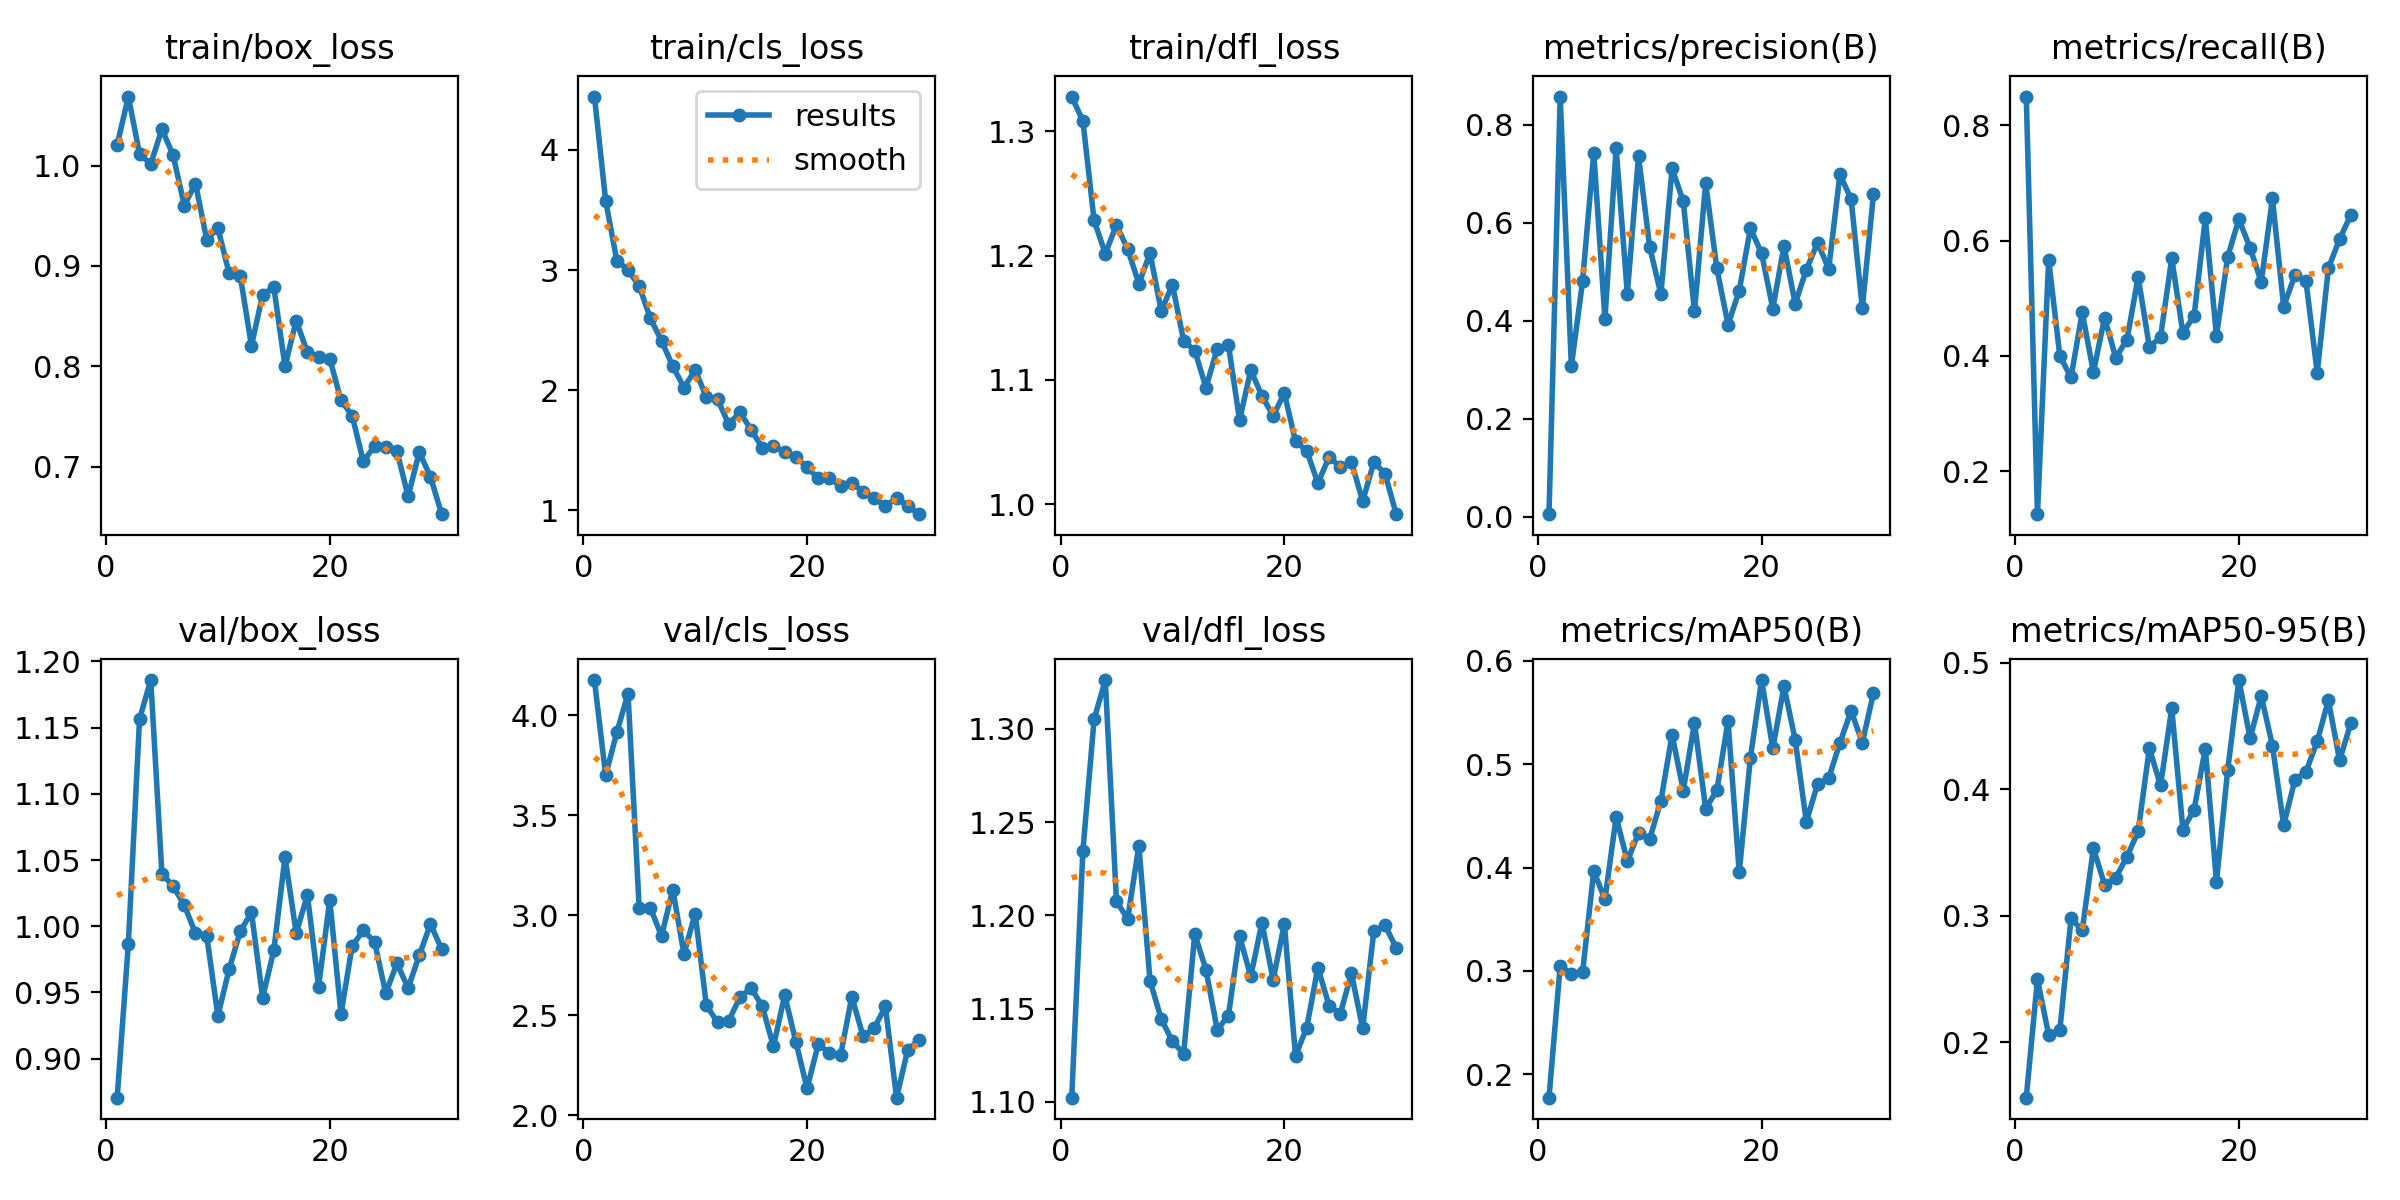

The table this chart was drawn from, first rows:
epoch, time, train/box_loss, train/cls_loss, train/dfl_loss, metrics/precision(B), metrics/recall(B), metrics/mAP50(B), metrics/mAP50-95(B), val/box_loss, val/cls_loss, val/dfl_loss, lr/pg0, lr/pg1, lr/pg2
1, 1970, 1.021, 4.444, 1.328, 0.0053, 0.8501, 0.1775, 0.1563, 0.8706, 4.175, 1.102, 0.0002033, 0.0002033, 0.0002033
2, 2995, 1.069, 3.579, 1.308, 0.8575, 0.1254, 0.3049, 0.2498, 0.9869, 3.699, 1.235, 0.0004034, 0.0004034, 0.0004034
3, 3868, 1.012, 3.078, 1.228, 0.307, 0.5667, 0.2972, 0.206, 1.156, 3.915, 1.305, 0.0005954, 0.0005954, 0.0005954
4, 4570, 1.002, 3.002, 1.202, 0.4805, 0.3999, 0.2987, 0.2097, 1.186, 4.106, 1.326, 0.0005879, 0.0005879, 0.0005879
5, 5178, 1.036, 2.866, 1.225, 0.7421, 0.3627, 0.3965, 0.2979, 1.04, 3.036, 1.208, 0.0005755, 0.0005755, 0.0005755
6, 5969, 1.01, 2.599, 1.205, 0.4039, 0.4754, 0.3692, 0.2886, 1.03, 3.036, 1.198, 0.0005631, 0.0005631, 0.0005631
7, 6592, 0.9602, 2.41, 1.177, 0.7523, 0.3719, 0.4489, 0.3533, 1.016, 2.897, 1.237, 0.0005508, 0.0005508, 0.0005508
8, 7573, 0.9821, 2.2, 1.202, 0.4551, 0.4664, 0.4064, 0.3246, 0.9947, 3.129, 1.165, 0.0005384, 0.0005384, 0.0005384
9, 8168, 0.9263, 2.023, 1.155, 0.7358, 0.3969, 0.4333, 0.33, 0.993, 2.806, 1.144, 0.000526, 0.000526, 0.000526
10, 8911, 0.9377, 2.168, 1.177, 0.5501, 0.4285, 0.4277, 0.3468, 0.9324, 3.009, 1.132, 0.0005136, 0.0005136, 0.0005136
11, 9736, 0.8929, 1.945, 1.132, 0.4543, 0.5371, 0.4645, 0.3667, 0.9674, 2.551, 1.126, 0.0005012, 0.0005012, 0.0005012
12, 10594, 0.8902, 1.927, 1.123, 0.7107, 0.4156, 0.5285, 0.4322, 0.9962, 2.465, 1.19, 0.0004889, 0.0004889, 0.0004889
13, 11639, 0.8204, 1.717, 1.094, 0.6437, 0.4326, 0.4745, 0.403, 1.01, 2.473, 1.171, 0.0004765, 0.0004765, 0.0004765
14, 12594, 0.8714, 1.817, 1.125, 0.4191, 0.5694, 0.5401, 0.4638, 0.9462, 2.59, 1.139, 0.0004641, 0.0004641, 0.0004641
15, 13390, 0.8787, 1.671, 1.128, 0.6805, 0.4396, 0.4571, 0.3679, 0.9818, 2.637, 1.146, 0.0004518, 0.0004518, 0.0004518
16, 14116, 0.7999, 1.522, 1.068, 0.5068, 0.4699, 0.4746, 0.384, 1.052, 2.545, 1.189, 0.0004394, 0.0004394, 0.0004394
17, 14732, 0.8455, 1.535, 1.108, 0.392, 0.6387, 0.5416, 0.432, 0.9949, 2.345, 1.167, 0.000427, 0.000427, 0.000427
18, 15338, 0.8139, 1.49, 1.087, 0.4611, 0.435, 0.3955, 0.3271, 1.023, 2.602, 1.196, 0.0004146, 0.0004146, 0.0004146
19, 15927, 0.8094, 1.446, 1.071, 0.5887, 0.5719, 0.5063, 0.4151, 0.9545, 2.369, 1.165, 0.0004022, 0.0004022, 0.0004022
20, 16488, 0.8075, 1.359, 1.089, 0.5375, 0.6371, 0.5813, 0.4862, 1.02, 2.135, 1.196, 0.0003899, 0.0003899, 0.0003899
21, 17073, 0.7661, 1.268, 1.05, 0.4249, 0.5877, 0.5153, 0.4402, 0.9337, 2.357, 1.125, 0.0003775, 0.0003775, 0.0003775
22, 17849, 0.7507, 1.268, 1.043, 0.5524, 0.528, 0.5753, 0.4736, 0.9852, 2.313, 1.14, 0.0003651, 0.0003651, 0.0003651
23, 18738, 0.7051, 1.204, 1.017, 0.435, 0.6734, 0.5235, 0.4344, 0.9968, 2.302, 1.172, 0.0003527, 0.0003527, 0.0003527
24, 19624, 0.7202, 1.232, 1.038, 0.5042, 0.4856, 0.4443, 0.3716, 0.9884, 2.594, 1.152, 0.0003404, 0.0003404, 0.0003404
25, 20493, 0.7198, 1.157, 1.03, 0.5592, 0.5399, 0.4808, 0.4071, 0.9493, 2.397, 1.147, 0.000328, 0.000328, 0.000328
26, 21055, 0.7155, 1.1, 1.034, 0.5061, 0.5292, 0.4864, 0.4139, 0.9721, 2.436, 1.169, 0.0003156, 0.0003156, 0.0003156
27, 21612, 0.6702, 1.039, 1.002, 0.6987, 0.3708, 0.5206, 0.4378, 0.9533, 2.545, 1.139, 0.0003033, 0.0003033, 0.0003033
28, 22189, 0.7143, 1.101, 1.034, 0.6478, 0.5523, 0.5516, 0.4702, 0.9782, 2.089, 1.192, 0.0002909, 0.0002909, 0.0002909
29, 22766, 0.6897, 1.039, 1.025, 0.426, 0.6027, 0.5205, 0.4228, 1.002, 2.329, 1.195, 0.0002785, 0.0002785, 0.0002785
30, 23361, 0.6525, 0.9692, 0.9919, 0.6588, 0.6447, 0.569, 0.452, 0.9827, 2.376, 1.183, 0.0002661, 0.0002661, 0.0002661
